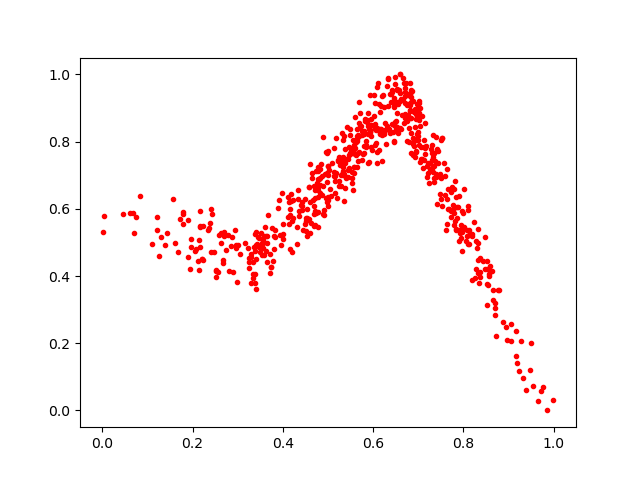

The table this chart was drawn from, first rows:
0.60259306, 0.93824875
0.3884, 0.601
0.5958, 0.8484
0.275, 0.4772
0.5837, 0.7869
0.6808, 0.8695
0.1211, 0.5382
0.6599, 0.8404
0.5289, 0.7502
0.6143, 0.8894
0.3654, 0.4972
0.5482, 0.8375
0.5459, 0.7202
0.716, 0.7797
0.252, 0.4156
0.3357, 0.4864
0.6944, 0.7723
0.7877, 0.6046
0.6937, 0.8426
0.6334, 0.9907
0.714, 0.7628
0.4528, 0.5178
0.1098, 0.4942
0.7668, 0.5992
0.8872, 0.2622
0.7762, 0.6107
0.4949, 0.7701
0.6718, 0.9161
0.7414, 0.6151
0.4815, 0.6468
0.918, 0.1399
0.5831, 0.8683
0.7806, 0.6833
0.9047, 0.2585
0.7956, 0.5139
0.58, 0.8235
0.0739, 0.5748
0.752, 0.6084
0.5125, 0.7084
0.4002, 0.5546
0.375, 0.5427
0.3374, 0.4737
0.1798, 0.5853
0.7975, 0.5395
0.3391, 0.4062
0.5483, 0.7673
0.8322, 0.5413
0.684, 0.955
0.3414, 0.4508
0.5844, 0.7853
0.5419, 0.843
0.5925, 0.8336
0.2988, 0.3818
0.5012, 0.7716
0.704, 0.7393
0.3507, 0.5293
0.5372, 0.7372
0.5934, 0.8502
0.8128, 0.5215
0.3445, 0.515
0.3716, 0.4654
... 571 more rows
